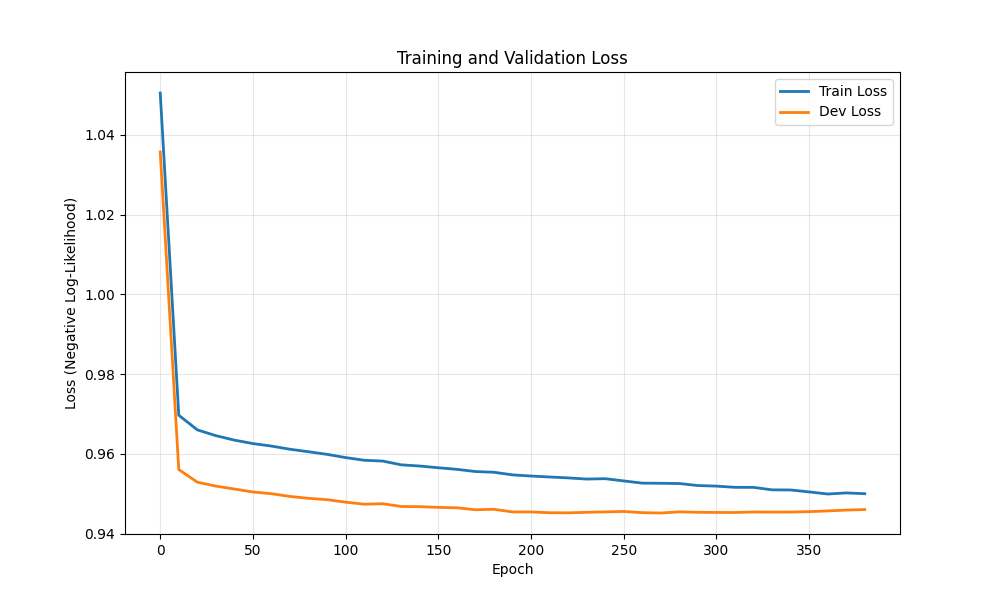

Data behind this chart, as committed beside it:
epoch, train_loss, dev_loss
0, 1.05, 1.036
10, 0.9697, 0.9561
20, 0.966, 0.9529
30, 0.9646, 0.9519
40, 0.9634, 0.9512
50, 0.9626, 0.9504
60, 0.9619, 0.95
70, 0.9611, 0.9493
80, 0.9605, 0.9488
90, 0.9599, 0.9485
100, 0.9591, 0.9479
110, 0.9584, 0.9474
120, 0.9582, 0.9475
130, 0.9572, 0.9468
140, 0.9569, 0.9467
150, 0.9565, 0.9466
160, 0.9561, 0.9465
170, 0.9556, 0.946
180, 0.9554, 0.9461
190, 0.9547, 0.9454
200, 0.9544, 0.9454
210, 0.9542, 0.9452
220, 0.954, 0.9452
230, 0.9537, 0.9453
240, 0.9538, 0.9454
250, 0.9532, 0.9455
260, 0.9526, 0.9452
270, 0.9526, 0.9452
280, 0.9525, 0.9454
290, 0.952, 0.9453
300, 0.9519, 0.9453
310, 0.9516, 0.9453
320, 0.9516, 0.9454
330, 0.951, 0.9454
340, 0.9509, 0.9454
350, 0.9504, 0.9455
360, 0.9499, 0.9457
370, 0.9502, 0.9459
380, 0.95, 0.946
